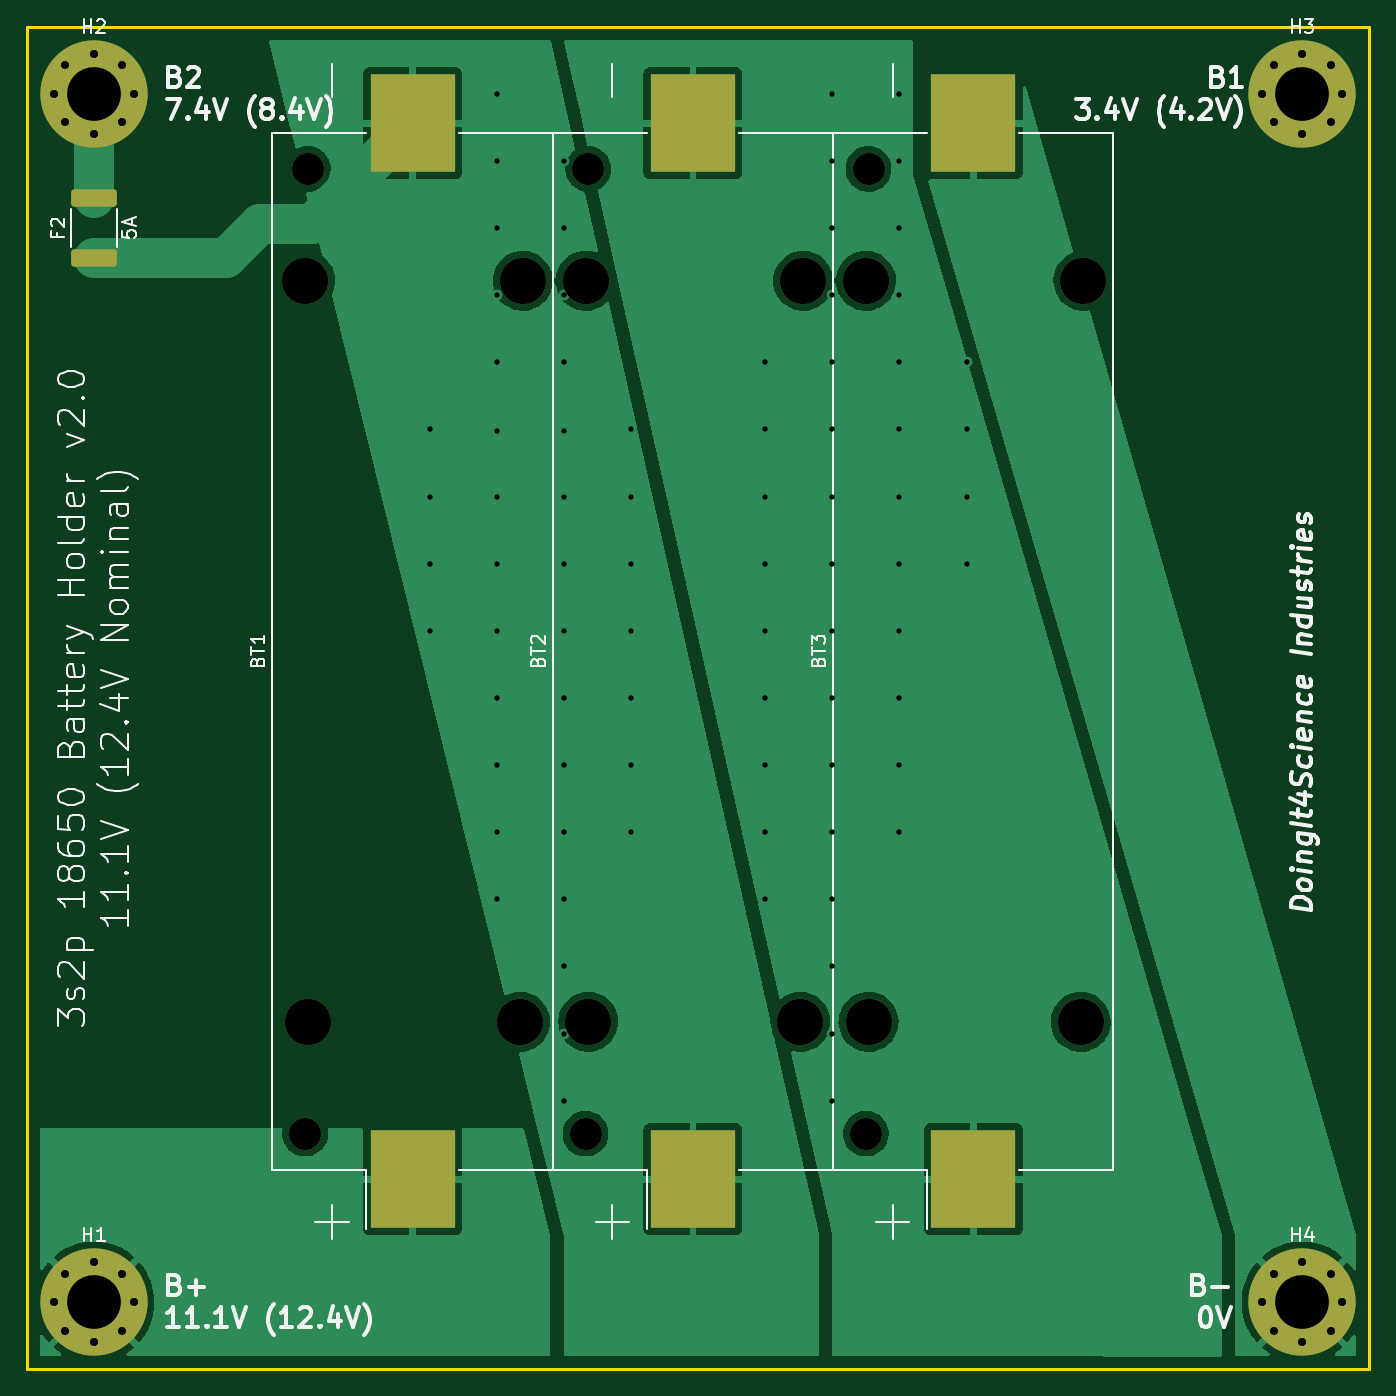
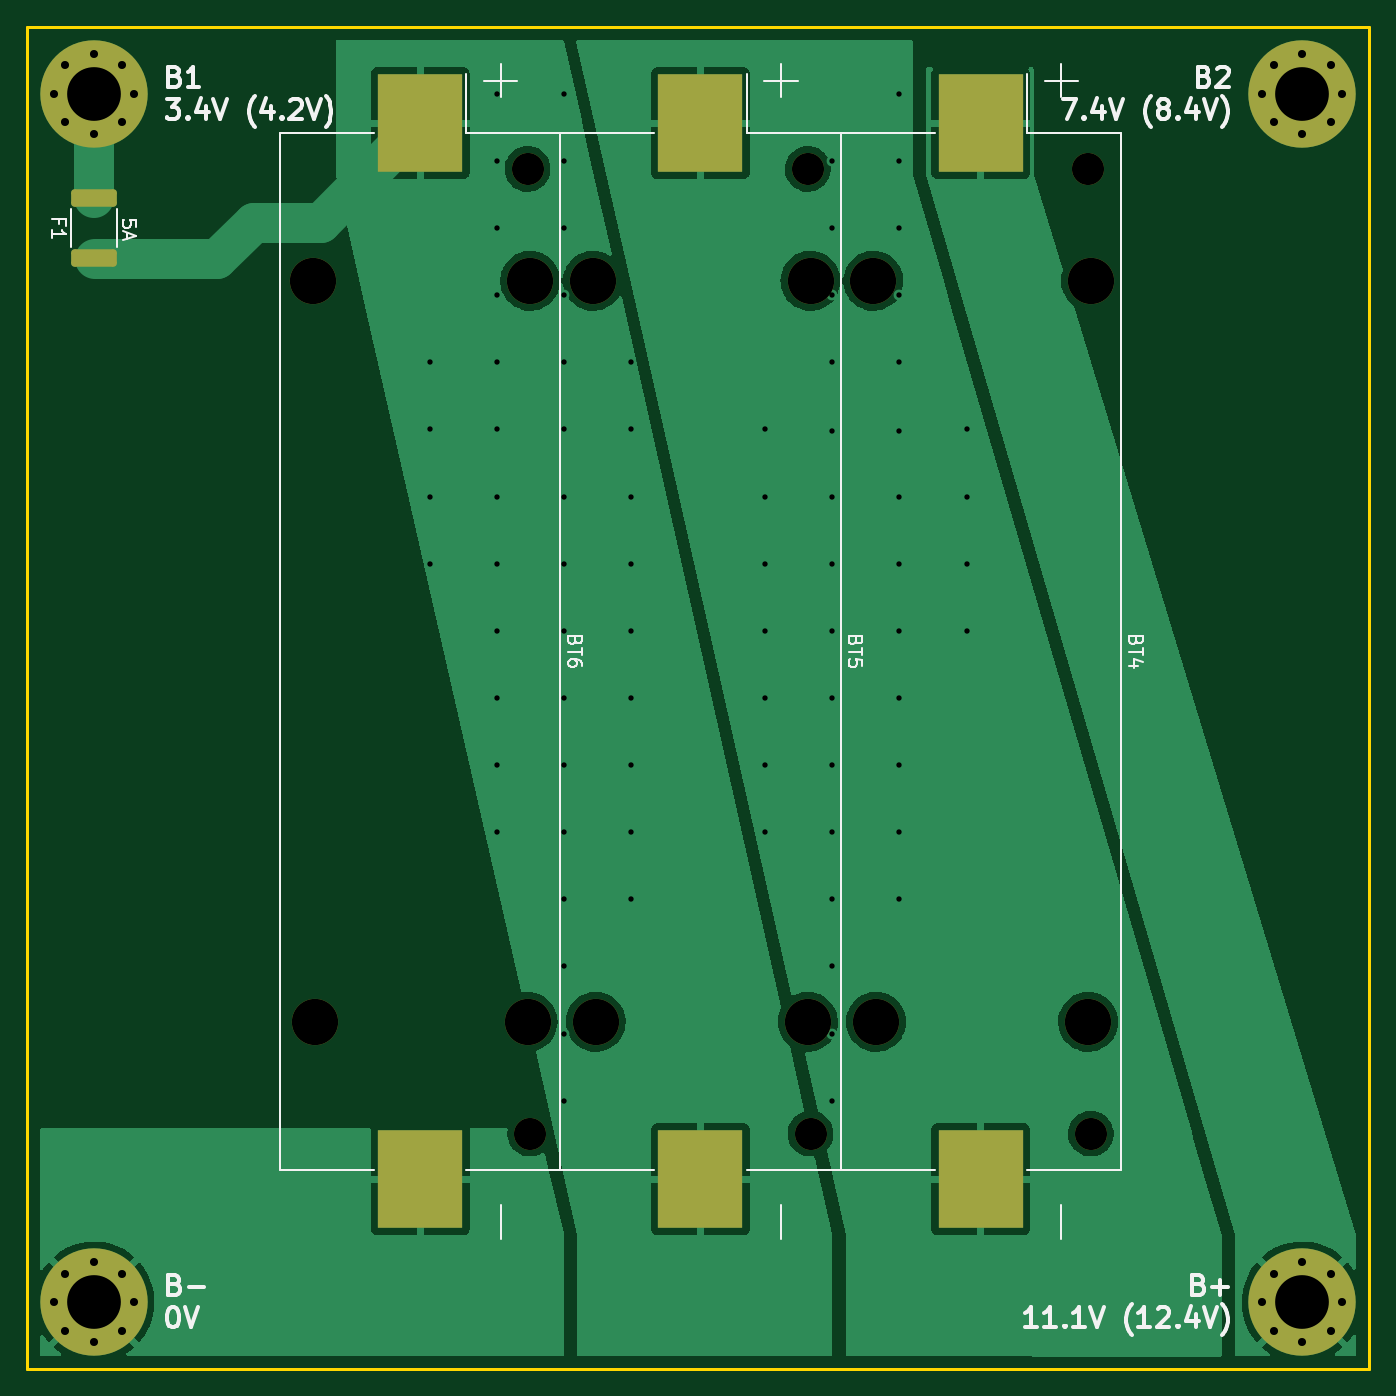
Circuit board: 11 layer files. Board 100.0 x 100.0 mm.
- bottom_copper: 18650_3s2p-B_Cu.gbr (73623 bytes)
- bottom_mask: 18650_3s2p-B_Mask.gbr (3235 bytes)
- paste: 18650_3s2p-B_Paste.gbr (1467 bytes)
- bottom_silk: 18650_3s2p-B_Silkscreen.gbr (15674 bytes)
- outline: 18650_3s2p-Edge_Cuts.gbr (712 bytes)
- top_copper: 18650_3s2p-F_Cu.gbr (76452 bytes)
- top_mask: 18650_3s2p-F_Mask.gbr (3233 bytes)
- paste: 18650_3s2p-F_Paste.gbr (1465 bytes)
- top_silk: 18650_3s2p-F_Silkscreen.gbr (36758 bytes)
- drill: 18650_3s2p-NPTH.drl (719 bytes)
- drill: 18650_3s2p-PTH.drl (2433 bytes)

=== bottom_copper: 18650_3s2p-B_Cu.gbr (73623 bytes, source omitted) ===
=== bottom_mask: 18650_3s2p-B_Mask.gbr (3235 bytes, source withheld) ===
=== paste: 18650_3s2p-B_Paste.gbr (1467 bytes, source withheld) ===
=== bottom_silk: 18650_3s2p-B_Silkscreen.gbr (15674 bytes, source omitted) ===
=== outline: 18650_3s2p-Edge_Cuts.gbr ===
%TF.GenerationSoftware,KiCad,Pcbnew,(6.0.7)*%
%TF.CreationDate,2022-10-24T21:40:11-07:00*%
%TF.ProjectId,18650_3s2p,31383635-305f-4337-9332-702e6b696361,2.0*%
%TF.SameCoordinates,Original*%
%TF.FileFunction,Profile,NP*%
%FSLAX46Y46*%
G04 Gerber Fmt 4.6, Leading zero omitted, Abs format (unit mm)*
G04 Created by KiCad (PCBNEW (6.0.7)) date 2022-10-24 21:40:11*
%MOMM*%
%LPD*%
G01*
G04 APERTURE LIST*
%TA.AperFunction,Profile*%
%ADD10C,0.200000*%
%TD*%
G04 APERTURE END LIST*
D10*
X50000000Y-50000000D02*
X150000000Y-50000000D01*
X150000000Y-50000000D02*
X150000000Y-150000000D01*
X150000000Y-150000000D02*
X50000000Y-150000000D01*
X50000000Y-150000000D02*
X50000000Y-50000000D01*
M02*

=== top_copper: 18650_3s2p-F_Cu.gbr (76452 bytes, source omitted) ===
=== top_mask: 18650_3s2p-F_Mask.gbr (3233 bytes, source withheld) ===
=== paste: 18650_3s2p-F_Paste.gbr (1465 bytes, source withheld) ===
=== top_silk: 18650_3s2p-F_Silkscreen.gbr (36758 bytes, source omitted) ===
=== drill: 18650_3s2p-NPTH.drl ===
M48
; DRILL file {KiCad (6.0.7)} date Mon Oct 24 21:40:08 2022
; FORMAT={-:-/ absolute / inch / decimal}
; #@! TF.CreationDate,2022-10-24T21:40:08-07:00
; #@! TF.GenerationSoftware,Kicad,Pcbnew,(6.0.7)
; #@! TF.FileFunction,NonPlated,1,2,NPTH
FMAT,2
INCH
; #@! TA.AperFunction,NonPlated,NPTH,ComponentDrill
T1C0.0941
; #@! TA.AperFunction,NonPlated,NPTH,ComponentDrill
T2C0.1358
%
G90
G05
T1
X2.785Y-5.2146
X2.7929Y-2.3854
X3.6071Y-5.2146
X3.615Y-2.3854
X4.4291Y-5.2146
X4.437Y-2.3854
T2
X2.785Y-2.7134
X2.7929Y-4.8866
X3.415Y-4.8866
X3.4228Y-2.7134
X3.6071Y-2.7134
X3.615Y-4.8866
X4.237Y-4.8866
X4.2449Y-2.7134
X4.4291Y-2.7134
X4.437Y-4.8866
X5.0591Y-4.8866
X5.0669Y-2.7134
T0
M30

=== drill: 18650_3s2p-PTH.drl ===
M48
; DRILL file {KiCad (6.0.7)} date Mon Oct 24 21:40:08 2022
; FORMAT={-:-/ absolute / inch / decimal}
; #@! TF.CreationDate,2022-10-24T21:40:08-07:00
; #@! TF.GenerationSoftware,Kicad,Pcbnew,(6.0.7)
; #@! TF.FileFunction,Plated,1,2,PTH
FMAT,2
INCH
; #@! TA.AperFunction,Plated,PTH,ViaDrill
T1C0.0157
; #@! TA.AperFunction,Plated,PTH,ComponentDrill
T2C0.0236
; #@! TA.AperFunction,Plated,PTH,ComponentDrill
T3C0.1575
%
G90
G05
T1
X3.1496Y-3.1496
X3.1496Y-3.3465
X3.1496Y-3.5433
X3.1496Y-3.7402
X3.3465Y-2.1654
X3.3465Y-2.3622
X3.3465Y-2.5591
X3.3465Y-2.7559
X3.3465Y-2.9528
X3.3465Y-3.1535
X3.3465Y-3.3465
X3.3465Y-3.5433
X3.3465Y-3.7402
X3.3465Y-3.937
X3.3465Y-4.1339
X3.3465Y-4.3307
X3.3465Y-4.5276
X3.5433Y-2.3622
X3.5433Y-2.5591
X3.5433Y-2.7559
X3.5433Y-2.9528
X3.5433Y-3.1535
X3.5433Y-3.3465
X3.5433Y-3.5433
X3.5433Y-3.7402
X3.5433Y-3.937
X3.5433Y-4.1339
X3.5433Y-4.3307
X3.5433Y-4.5276
X3.5433Y-4.7244
X3.5433Y-4.9213
X3.5433Y-5.1181
X3.7402Y-3.1496
X3.7402Y-3.3465
X3.7402Y-3.5433
X3.7402Y-3.7402
X3.7402Y-3.937
X3.7402Y-4.1339
X3.7402Y-4.3307
X4.1339Y-2.9528
X4.1339Y-3.1496
X4.1339Y-3.3465
X4.1339Y-3.5433
X4.1339Y-3.7402
X4.1339Y-3.937
X4.1339Y-4.1339
X4.1339Y-4.3307
X4.1339Y-4.5276
X4.3307Y-2.1654
X4.3307Y-2.3622
X4.3307Y-2.5591
X4.3307Y-2.7559
X4.3307Y-2.9528
X4.3307Y-3.1496
X4.3307Y-3.3465
X4.3307Y-3.5433
X4.3307Y-3.7402
X4.3307Y-3.937
X4.3307Y-4.1339
X4.3307Y-4.3307
X4.3307Y-4.5276
X4.3307Y-4.7244
X4.3307Y-4.9213
X4.3307Y-5.1181
X4.5276Y-2.1654
X4.5276Y-2.3622
X4.5276Y-2.5591
X4.5276Y-2.7559
X4.5276Y-2.9528
X4.5276Y-3.1496
X4.5276Y-3.3465
X4.5276Y-3.5433
X4.5276Y-3.7402
X4.5276Y-3.937
X4.5276Y-4.1339
X4.5276Y-4.3307
X4.7244Y-2.9528
X4.7244Y-3.1496
X4.7244Y-3.3465
X4.7244Y-3.5433
T2
X2.0472Y-2.1654
X2.0472Y-5.7087
X2.0818Y-2.0818
X2.0818Y-2.2489
X2.0818Y-5.6251
X2.0818Y-5.7922
X2.1654Y-2.0472
X2.1654Y-2.2835
X2.1654Y-5.5906
X2.1654Y-5.8268
X2.2489Y-2.0818
X2.2489Y-2.2489
X2.2489Y-5.6251
X2.2489Y-5.7922
X2.2835Y-2.1654
X2.2835Y-5.7087
X5.5906Y-2.1654
X5.5906Y-5.7087
X5.6251Y-2.0818
X5.6251Y-2.2489
X5.6251Y-5.6251
X5.6251Y-5.7922
X5.7087Y-2.0472
X5.7087Y-2.2835
X5.7087Y-5.5906
X5.7087Y-5.8268
X5.7922Y-2.0818
X5.7922Y-2.2489
X5.7922Y-5.6251
X5.7922Y-5.7922
X5.8268Y-2.1654
X5.8268Y-5.7087
T3
X2.1654Y-2.1654
X2.1654Y-5.7087
X5.7087Y-2.1654
X5.7087Y-5.7087
T0
M30

